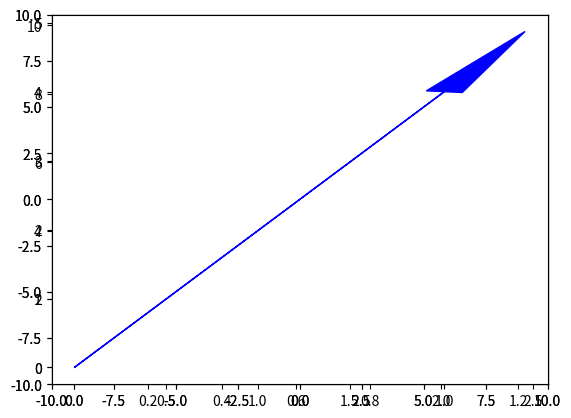

The matplotlib source for this figure:
import matplotlib.pyplot as plt
import numpy as np
from numpy.linalg import inv


class Vector_Base():
    def __init__(self, array):
        self.array = np.array(array)
        print(self.array[1, 0])

    def plotBasic(self):
        ax = plt.axes()
        ax.arrow(0, 0, self.array[0, 0], self.array[0, 1], head_width=0.3, head_length=0.2, fc='blue')
        ax.arrow(0, 0, self.array[1, 0], self.array[1, 1], head_width=0.3, head_length=0.2, fc='blue')
        # print(self.array[0:])

        # ax.arrow(self.array[0.0], self.array[1.0], head_width=0.3, head_length=0.2,
        #          fc='black', ec='black')  # create e1 axes
        # ax.arrow(0, 0, 0, 10, head_width=0.3, head_length=0.2, fc='black', ec='black')  # create e2 axes
        plt.xlim(-10, 10)  # show measure
        plt.ylim(-10, 10)

    def get_cordinate(self, vector):
        v = np.array([vector[0], vector[1]])
        # v = np.array([vector[0,0],vector[1,0]])
        invr = self.get_inverse()
        return invr.dot(v)

    @classmethod
    def plot_vector(cls, vector, color='black', start=0, lenght=0.1):
        ax = plt.axes()
        ax.arrow(start, start, vector[0], vector[1], head_width=0.1, head_length=lenght, color=color)


    def get_inverse(self):
        return inv(self.array)


vector_basic = Vector_Base([[1, 0],
                            [0, 1]])
vector_basic.plotBasic()
result = vector_basic.get_cordinate([1, 4])
Vector_Base.plot_vector(result, 'green', 0, 6)
vector_basic1 = Vector_Base([[1, 1],
                             [-1, 1]])
vector_basic1.plotBasic()
result2 = vector_basic1.get_cordinate([1, 4])
result = np.array([result[0],
                   result[1]])
result2 = vector_basic1.array.dot(result2)
Vector_Base.plot_vector(result2, 'blue', 0, 0.9)
print(result)
plt.show()


# vector_basic1 = Vector_Base([[1, 1],
#                              [-1, 1]])
#
# result = vector_basic1.get_cordinate([1, 4])
#
# Vector_Base.plot_vector(result)
# Vector_Base.plot_vector([1,4])
# plt.show()
#
#
# print(result)
